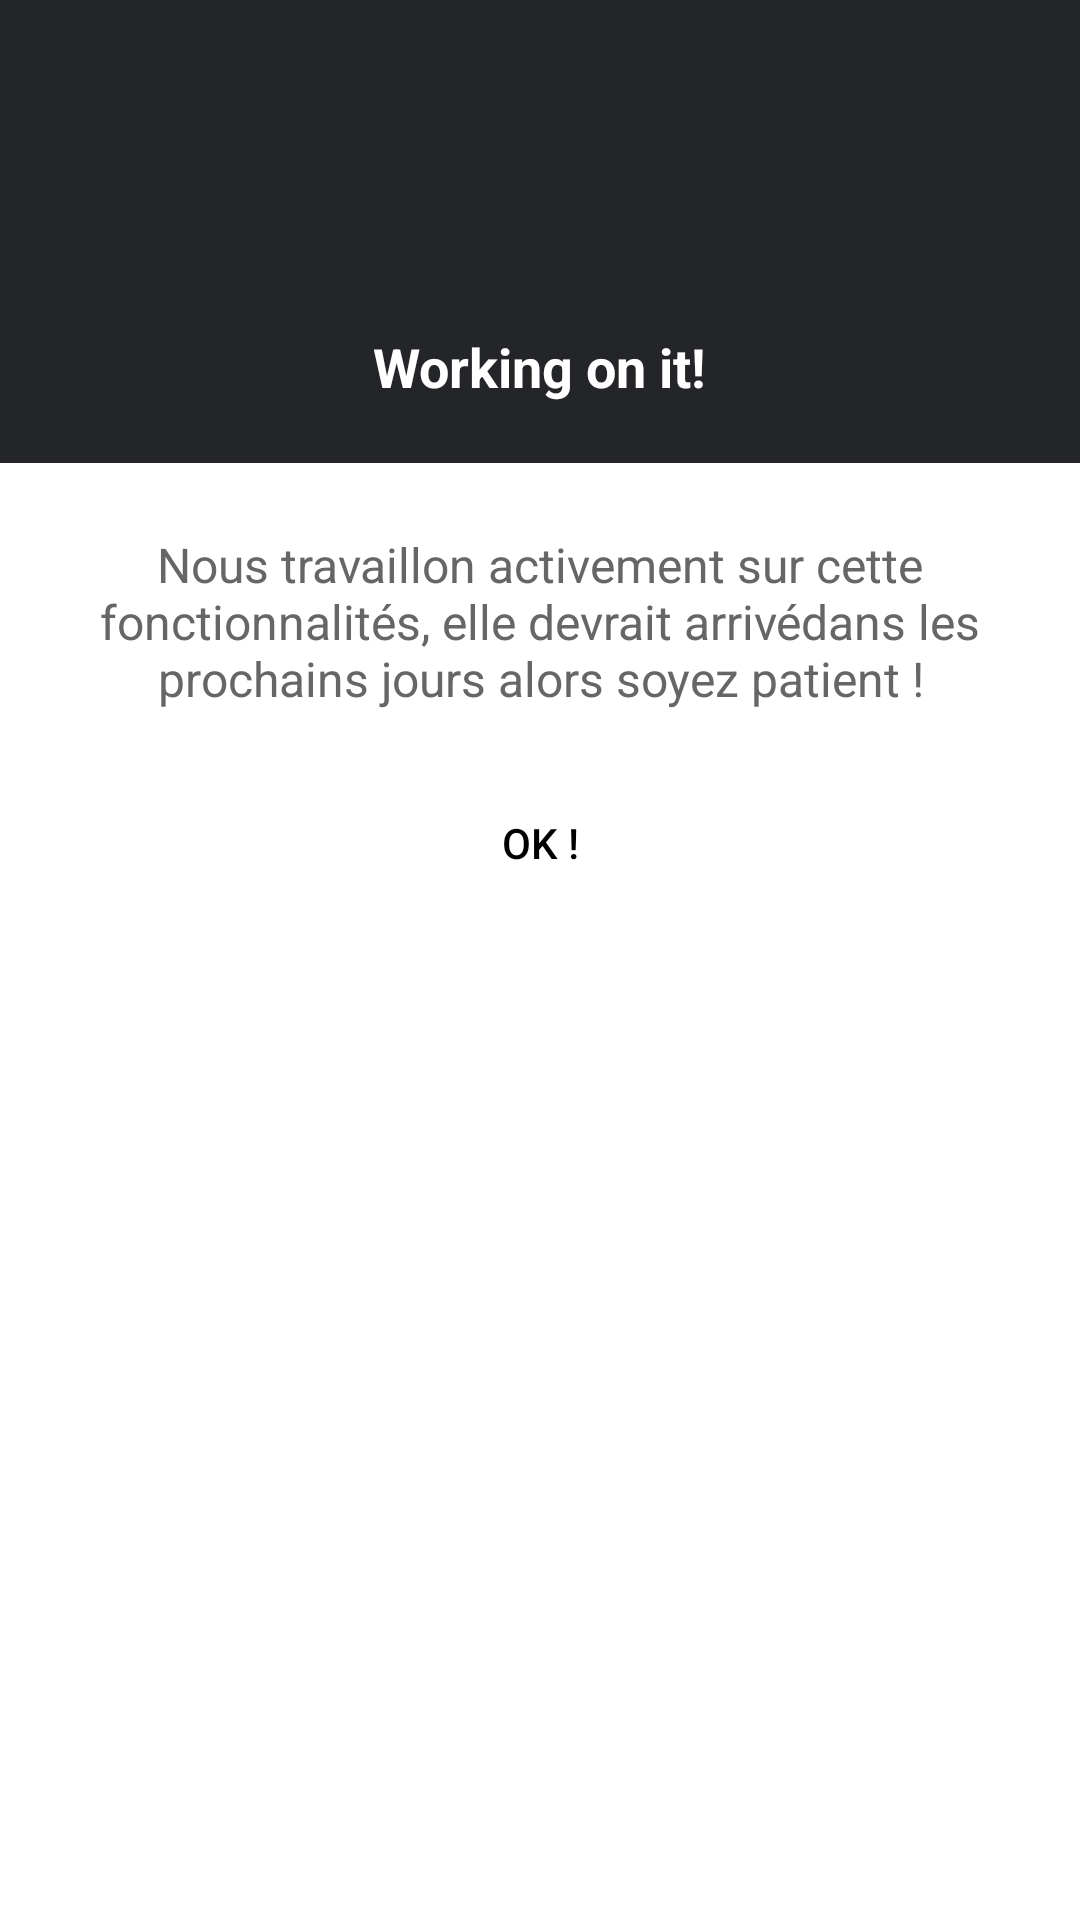

Layout XML and referenced resources for this Android screen:
<!-- AndroidManifest.xml: application theme AppTheme -->
<!-- res/layout/dialog_info.xml -->
<?xml version="1.0" encoding="utf-8"?>
<LinearLayout xmlns:android="http://schemas.android.com/apk/res/android"
    xmlns:app="http://schemas.android.com/apk/res-auto"
    android:layout_width="260dp"
    android:layout_height="wrap_content"
    android:background="@android:color/white"
    android:orientation="vertical">

    <LinearLayout
        android:layout_width="match_parent"
        android:layout_height="wrap_content"
        android:background="@color/colorBackgroundNormal"
        android:gravity="center"
        android:minHeight="120dp"
        android:orientation="vertical"
        android:padding="@dimen/spacing_mlarge">

        <ImageView
            android:contentDescription="Icone en cours de developpement"
            android:id="@+id/icon"
            android:layout_width="80dp"
            android:layout_height="80dp"
            android:tint="@android:color/white"
            app:srcCompat="@drawable/ic_build" />

        <TextView
            android:id="@+id/title"
            android:layout_width="wrap_content"
            android:layout_height="wrap_content"
            android:layout_marginTop="@dimen/spacing_middle"
            android:text="Working on it!"
            android:textAppearance="@style/TextAppearance.AppCompat.Medium"
            android:textColor="@android:color/white"
            android:textStyle="bold" />

    </LinearLayout>

    <LinearLayout
        android:layout_width="match_parent"
        android:layout_height="wrap_content"
        android:gravity="center_vertical|start"
        android:orientation="vertical"
        android:padding="@dimen/spacing_mlarge">

        <TextView
            android:id="@+id/content"
            android:layout_width="wrap_content"
            android:layout_height="wrap_content"
            android:layout_marginTop="@dimen/spacing_small"
            android:text="Nous travaillon activement sur cette fonctionnalités, elle devrait arrivédans les prochains jours alors soyez patient !"
            android:textAlignment="center"
            android:textAppearance="@style/TextAppearance.AppCompat.Subhead"
            android:textColor="@color/grey_60" />
    </LinearLayout>

    <LinearLayout
        android:layout_width="match_parent"
        android:layout_height="wrap_content"
        android:layout_marginBottom="@dimen/spacing_large"
        android:gravity="center"
        android:orientation="horizontal">

        <Button
            android:id="@+id/bt_close"
            android:layout_width="wrap_content"
            android:layout_height="wrap_content"
            android:background="@drawable/button_round"
            style="@style/Widget.AppCompat.Button.Borderless"
            android:paddingLeft="@dimen/spacing_mlarge"
            android:paddingRight="@dimen/spacing_mlarge"
            android:text="Ok !"
            android:textColor="@android:color/black" />

    </LinearLayout>

</LinearLayout>
<!-- resources referenced by this layout -->
<resources>
  <color name="colorBackgroundNormal">#242529</color>
  <color name="grey_60">#666666</color>
  <dimen name="spacing_large">15dp</dimen>
  <dimen name="spacing_middle">10dp</dimen>
  <dimen name="spacing_mlarge">20dp</dimen>
  <dimen name="spacing_small">3dp</dimen>
  <!-- drawable button_round (drawable) -->
  <?xml version="1.0" encoding="utf-8"?>
      <shape xmlns:android="http://schemas.android.com/apk/res/android" android:shape="rectangle">
      <solid android:color="@android:color/white"/>
      <corners
          android:bottomLeftRadius="8dip"
          android:topRightRadius="8dip"
          android:topLeftRadius="8dip"
          android:bottomRightRadius="8dip" />
      </shape>
  <style name="AppTheme" parent="Theme.AppCompat.Light.DarkActionBar">
          
          <item name="colorPrimary">@color/colorPrimary</item>
          <item name="colorPrimaryDark">@color/colorPrimaryDark</item>
          <item name="colorAccent">@color/colorAccent</item>
          <item name="windowActionBar">false</item>
          <item name="windowNoTitle">true</item>
  
          <item name="background">@color/colorBackgroundDark</item>
      </style>
  <color name="colorPrimary">#F7F7F7</color>
  <color name="colorPrimaryDark">#17181A</color>
  <color name="colorAccent">#26A5E0</color>
  <color name="colorBackgroundDark">#17181A</color>
</resources>
